Image classification data set "dataset_split" (zabilaww/Kesegaran on GitHub). Class labels (2): segar, tidak segar.

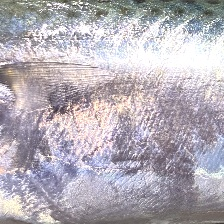
Label: segar

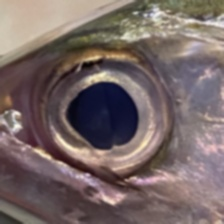
Label: segar

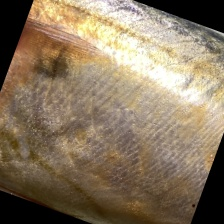
Label: tidak segar

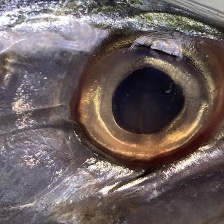
Label: segar

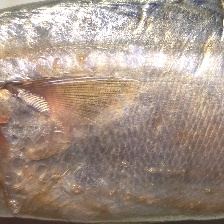
Label: tidak segar

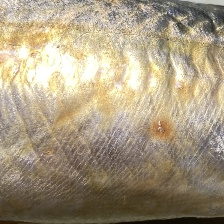
Label: tidak segar
